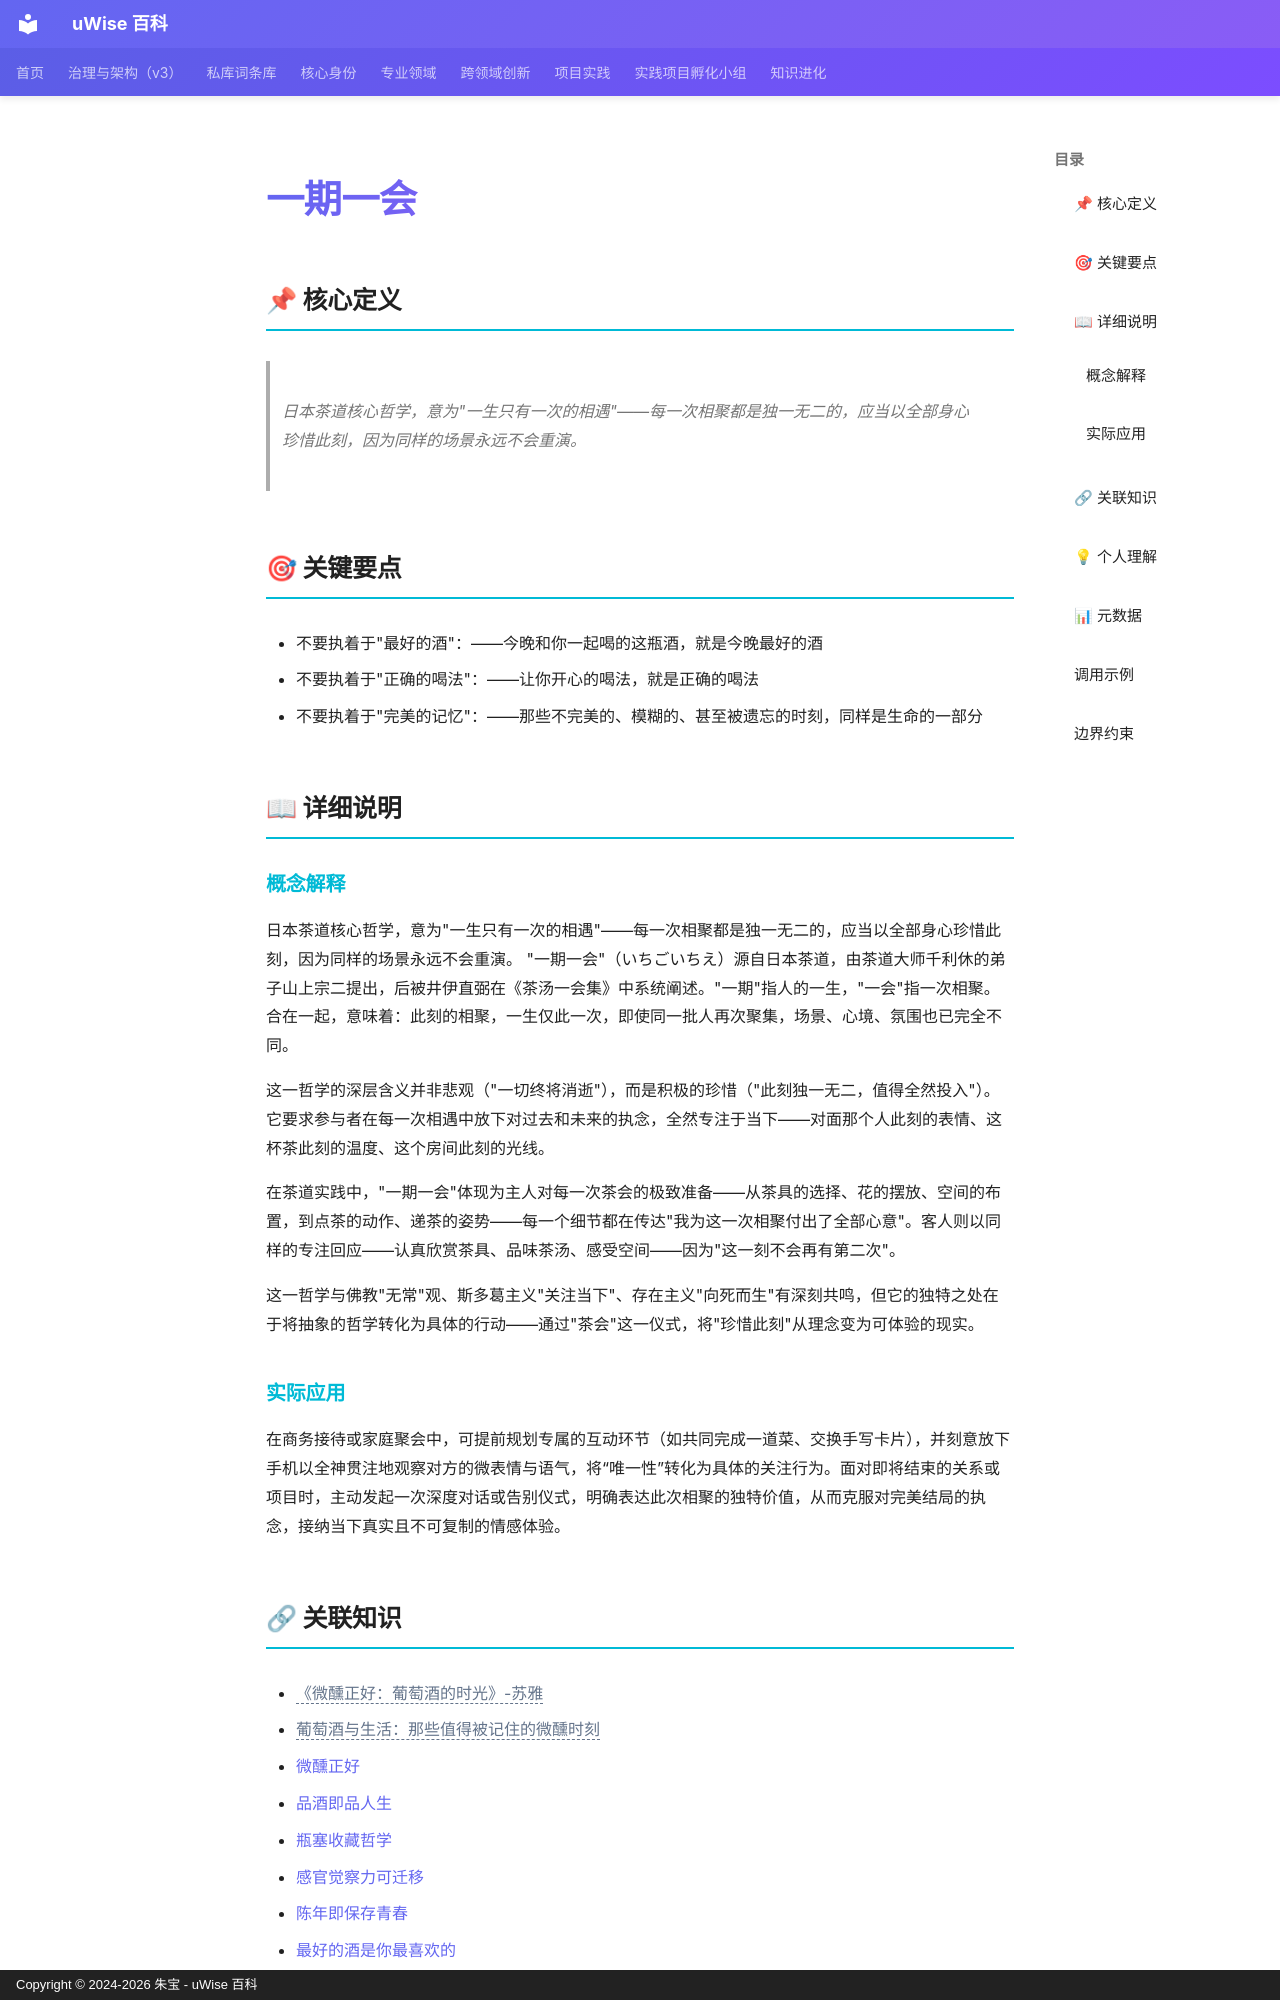

repository: zhubao315/uWise · page: vault-encyclopedia/md-16dfb725/index.html · generator: mkdocs · copyright: Copyright © 2024-2026 朱宝 - uWise 百科

---
title: "一期一会"
description: "日本茶道核心哲学，意为\"一生只有一次的相遇\"——每一次相聚都是独一无二的，应当以全部身心珍惜此刻，因为同样的场景永远不会重演。"
---

# 一期一会

## 📌 核心定义

> 日本茶道核心哲学，意为"一生只有一次的相遇"——每一次相聚都是独一无二的，应当以全部身心珍惜此刻，因为同样的场景永远不会重演。

## 🎯 关键要点

- 不要执着于"最好的酒"：——今晚和你一起喝的这瓶酒，就是今晚最好的酒
- 不要执着于"正确的喝法"：——让你开心的喝法，就是正确的喝法
- 不要执着于"完美的记忆"：——那些不完美的、模糊的、甚至被遗忘的时刻，同样是生命的一部分

## 📖 详细说明

### 概念解释
日本茶道核心哲学，意为"一生只有一次的相遇"——每一次相聚都是独一无二的，应当以全部身心珍惜此刻，因为同样的场景永远不会重演。
"一期一会"（いちごいちえ）源自日本茶道，由茶道大师千利休的弟子山上宗二提出，后被井伊直弼在《茶汤一会集》中系统阐述。"一期"指人的一生，"一会"指一次相聚。合在一起，意味着：此刻的相聚，一生仅此一次，即使同一批人再次聚集，场景、心境、氛围也已完全不同。

这一哲学的深层含义并非悲观（"一切终将消逝"），而是积极的珍惜（"此刻独一无二，值得全然投入"）。它要求参与者在每一次相遇中放下对过去和未来的执念，全然专注于当下——对面那个人此刻的表情、这杯茶此刻的温度、这个房间此刻的光线。

在茶道实践中，"一期一会"体现为主人对每一次茶会的极致准备——从茶具的选择、花的摆放、空间的布置，到点茶的动作、递茶的姿势——每一个细节都在传达"我为这一次相聚付出了全部心意"。客人则以同样的专注回应——认真欣赏茶具、品味茶汤、感受空间——因为"这一刻不会再有第二次"。

这一哲学与佛教"无常"观、斯多葛主义"关注当下"、存在主义"向死而生"有深刻共鸣，但它的独特之处在于将抽象的哲学转化为具体的行动——通过"茶会"这一仪式，将"珍惜此刻"从理念变为可体验的现实。


### 实际应用

在商务接待或家庭聚会中，可提前规划专属的互动环节（如共同完成一道菜、交换手写卡片），并刻意放下手机以全神贯注地观察对方的微表情与语气，将“唯一性”转化为具体的关注行为。面对即将结束的关系或项目时，主动发起一次深度对话或告别仪式，明确表达此次相聚的独特价值，从而克服对完美结局的执念，接纳当下真实且不可复制的情感体验。
